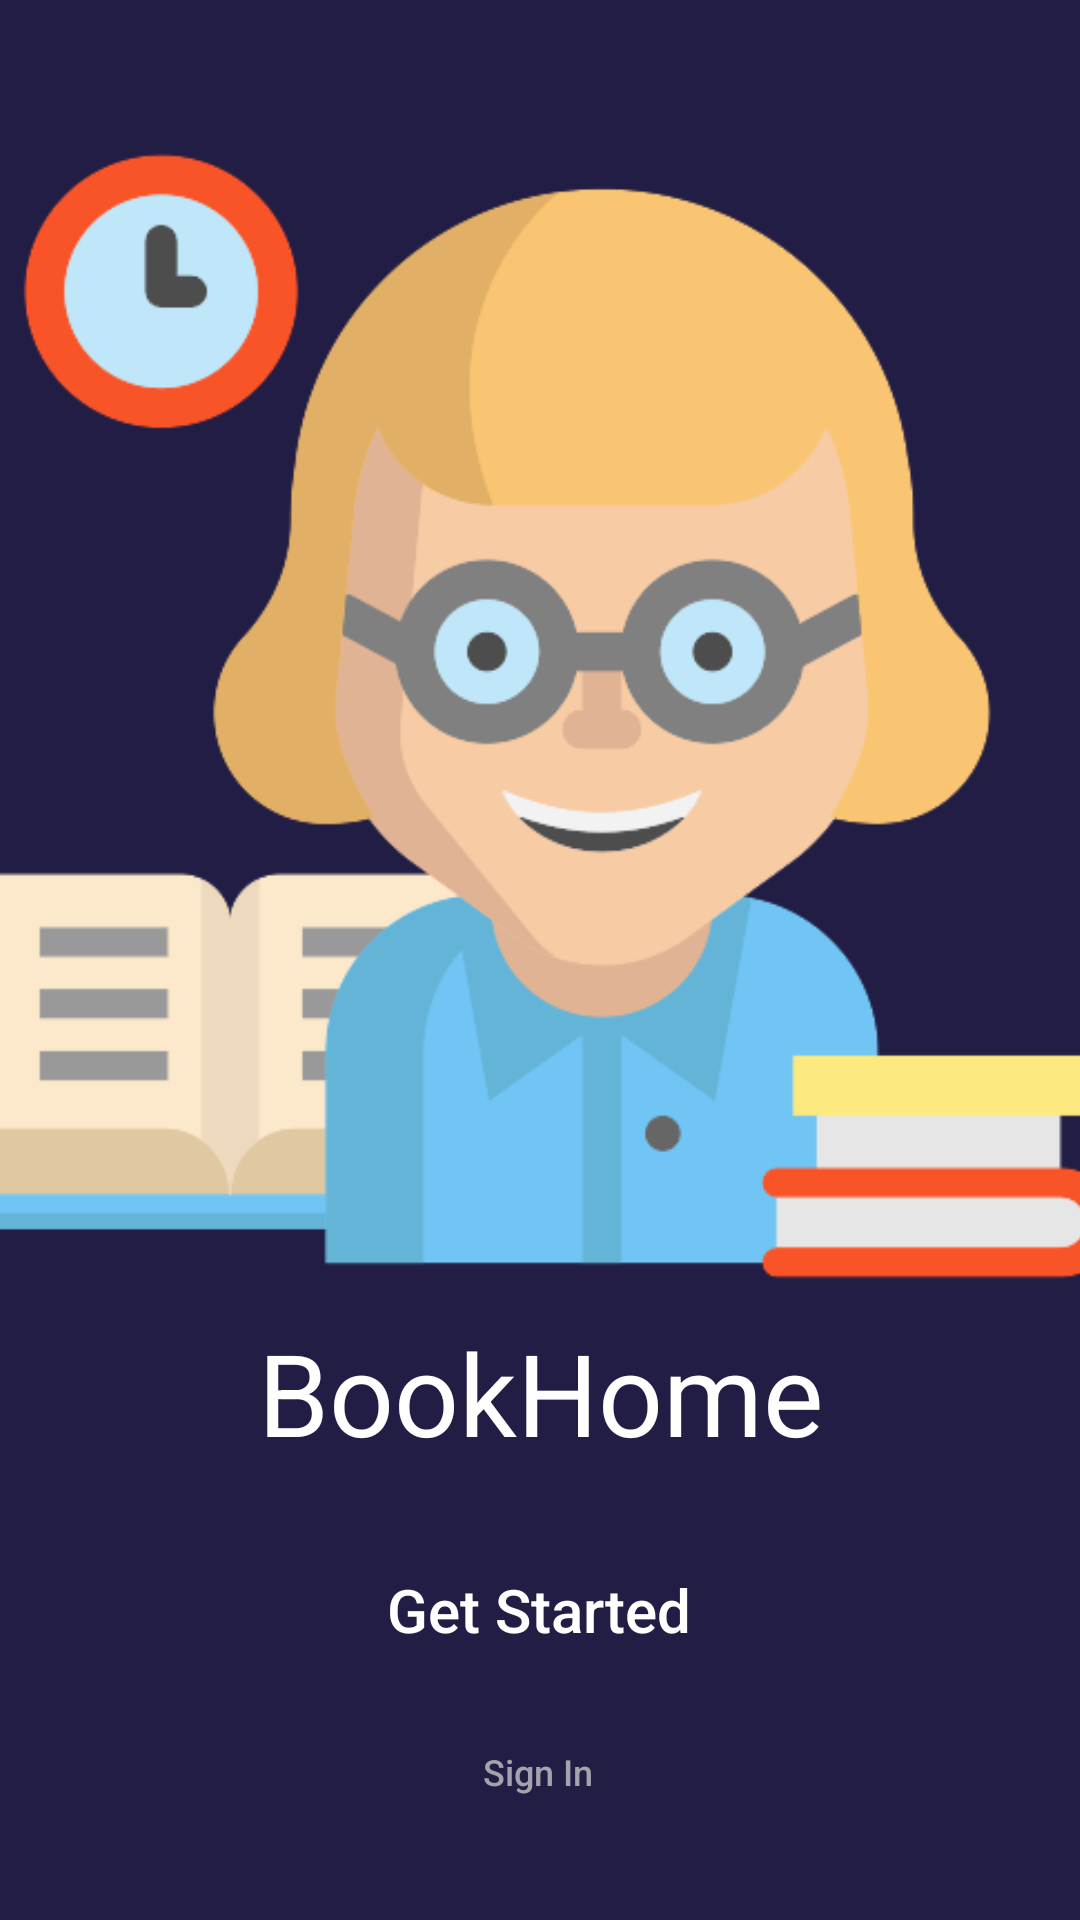

The Android layout XML behind this screen, and the referenced resources:
<!-- AndroidManifest.xml: application theme AppTheme -->
<!-- res/layout/home_first.xml -->
<?xml version="1.0" encoding="utf-8"?>
<androidx.constraintlayout.widget.ConstraintLayout
    xmlns:android="http://schemas.android.com/apk/res/android"
    xmlns:app="http://schemas.android.com/apk/res-auto"
    xmlns:tools="http://schemas.android.com/tools"
    android:layout_width="match_parent"
    android:layout_height="match_parent"
    android:background="#211D44"
    tools:context=".HomeFirst">

    <TextView
        android:id="@+id/textView"
        android:layout_width="wrap_content"
        android:layout_height="wrap_content"
        android:text="BookHome"
        android:textColor="#FFF"
        android:textSize="38sp"
        app:layout_constraintBottom_toTopOf="@+id/btnFirst"
        app:layout_constraintLeft_toLeftOf="parent"
        app:layout_constraintRight_toRightOf="parent"
        app:layout_constraintTop_toBottomOf="@+id/ivSplash"
        app:layout_constraintVertical_bias="0.24000001" />

    <ImageView
        android:id="@+id/ivSplash"
        android:layout_width="380dp"
        android:layout_height="390dp"
        android:src="@drawable/bglibrarian"
        app:layout_constraintBottom_toBottomOf="parent"
        app:layout_constraintEnd_toEndOf="parent"
        app:layout_constraintHorizontal_bias="0.483"
        app:layout_constraintStart_toStartOf="parent"
        app:layout_constraintTop_toTopOf="parent"
        app:layout_constraintVertical_bias="0.173" />

    <android.widget.Button
        android:id="@+id/btnSign"
        android:layout_width="wrap_content"
        android:layout_height="wrap_content"
        android:background="@android:color/transparent"
        android:text="Sign In"
        android:textAllCaps="false"
        android:textColor="#A3A2AD"
        android:textSize="12sp"
        app:layout_constraintBottom_toBottomOf="parent"
        app:layout_constraintEnd_toEndOf="parent"
        app:layout_constraintHorizontal_bias="0.498"
        app:layout_constraintStart_toStartOf="parent"
        app:layout_constraintTop_toBottomOf="@+id/btnFirst"
        app:layout_constraintVertical_bias="0.0" />

    <android.widget.Button
        android:id="@+id/btnFirst"
        android:layout_width="300dp"
        android:layout_height="60dp"
        android:background="@drawable/btngreen"
        android:text="Get Started"
        android:textAllCaps="false"
        android:textColor="#FFF"
        android:textSize="20sp"
        app:layout_constraintBottom_toBottomOf="parent"
        app:layout_constraintEnd_toEndOf="parent"
        app:layout_constraintHorizontal_bias="0.495"
        app:layout_constraintStart_toStartOf="parent"
        app:layout_constraintTop_toBottomOf="@+id/ivSplash" />
</androidx.constraintlayout.widget.ConstraintLayout>
<!-- resources referenced by this layout -->
<resources>
  <!-- drawable bglibrarian: png bitmap (drawable-v24, 32363 bytes) -->
  <style name="AppTheme" parent="Theme.AppCompat.Light.DarkActionBar">
          
          <item name="colorPrimary">@color/colorPrimary</item>
          <item name="colorPrimaryDark">@color/colorPrimaryDark</item>
          <item name="colorAccent">@color/colorAccent</item>
      </style>
  <color name="colorPrimary">#48B9AC</color>
  <color name="colorPrimaryDark">#858585</color>
  <color name="colorAccent">#2B750C</color>
</resources>
